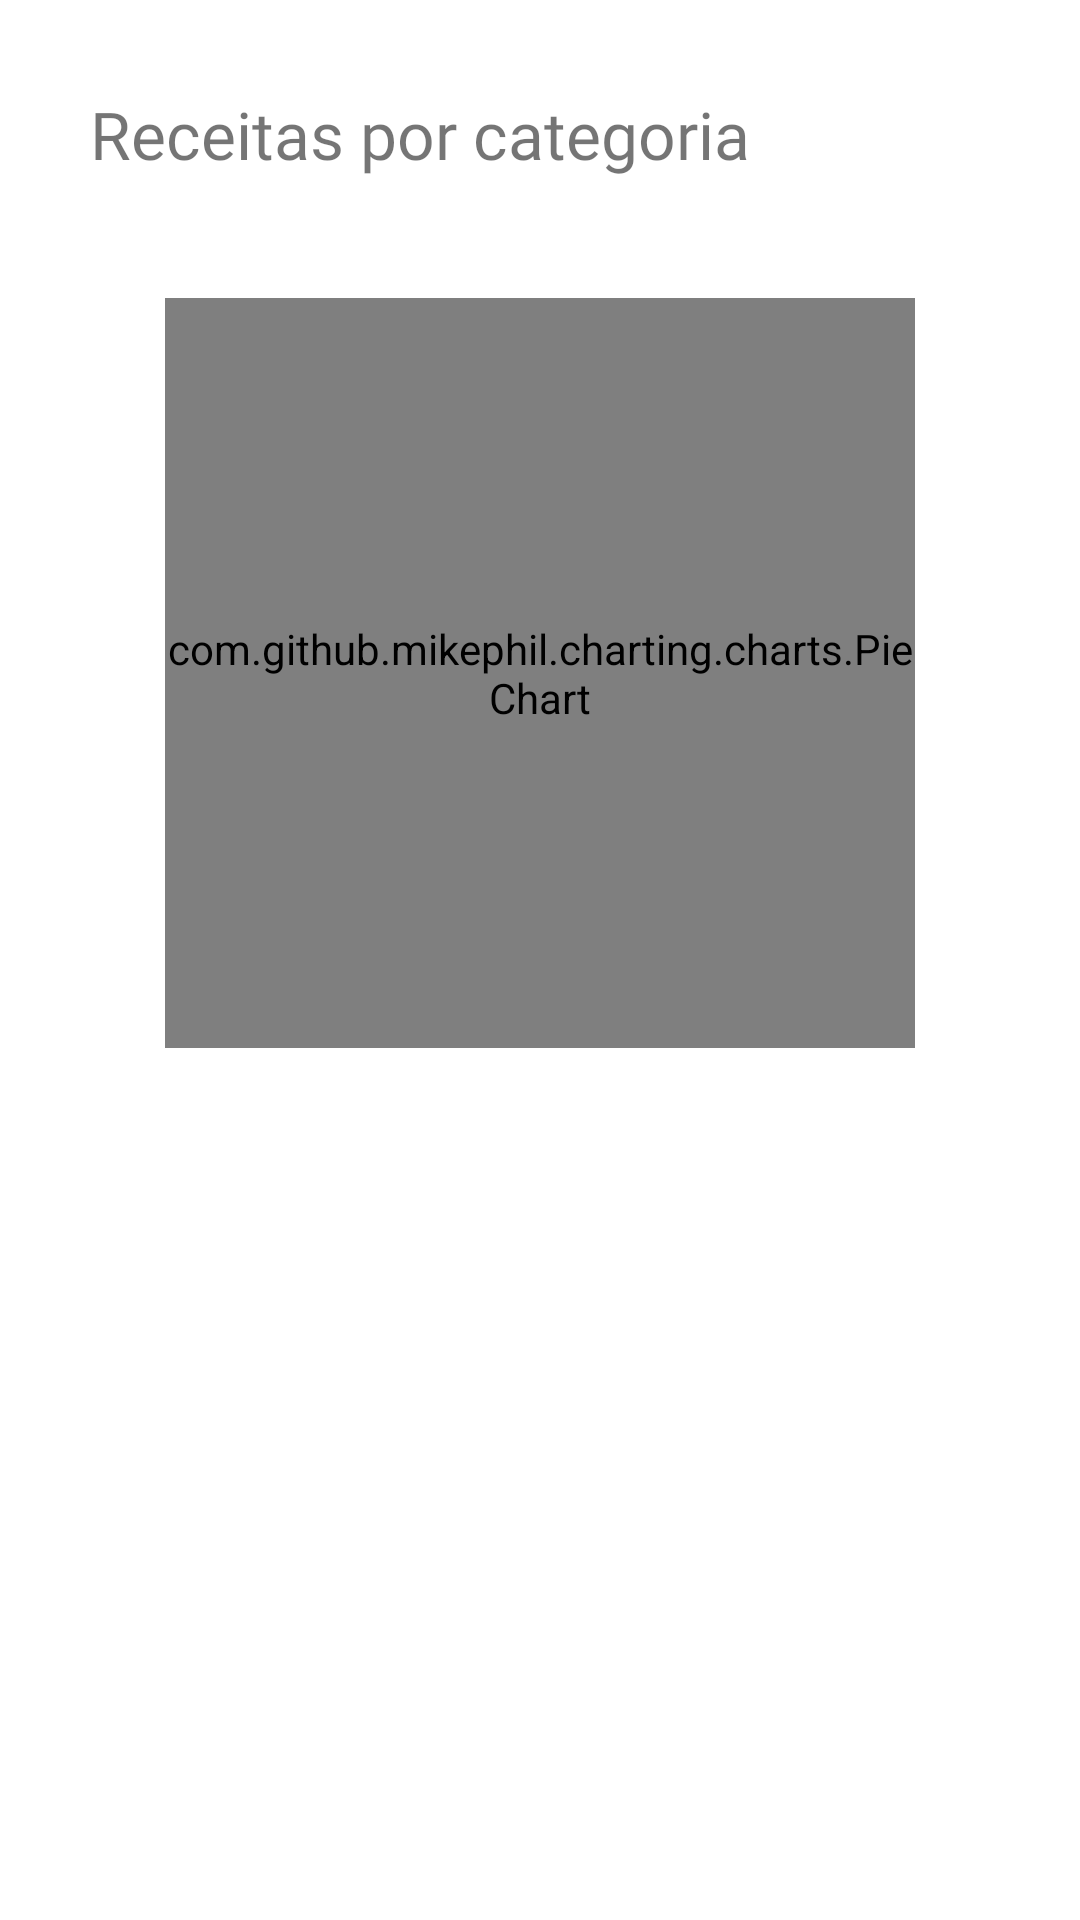

Produce the Android XML layout that renders to this screen, including the resource entries it uses.
<!-- AndroidManifest.xml: application theme Theme.MyBillsReport -->
<!-- res/layout/receitas_por_categoria_layout.xml -->
<?xml version="1.0" encoding="utf-8"?>
<androidx.constraintlayout.widget.ConstraintLayout xmlns:android="http://schemas.android.com/apk/res/android"
    xmlns:app="http://schemas.android.com/apk/res-auto"
    android:layout_width="match_parent"
    android:layout_height="wrap_content">

    <LinearLayout
        android:id="@+id/layoutReceitasPorCategoria"
        android:layout_width="0dp"
        android:layout_height="wrap_content"
        android:orientation="vertical"
        android:paddingLeft="30dp"
        android:paddingTop="30dp"
        android:paddingRight="30dp"
        app:layout_constraintEnd_toEndOf="parent"
        app:layout_constraintStart_toStartOf="parent"
        app:layout_constraintTop_toTopOf="parent">

        <TextView
            android:id="@+id/textView16"
            android:layout_width="match_parent"
            android:layout_height="wrap_content"
            android:layout_marginBottom="20dp"
            android:fontFamily="@font/roboto_light"
            android:text="Receitas por categoria"
            android:textSize="22sp" />

        <LinearLayout
            android:layout_width="match_parent"
            android:layout_height="wrap_content"
            android:background="@drawable/background_login_data"
            android:orientation="vertical">

            <com.github.mikephil.charting.charts.PieChart
                android:id="@+id/chartPieReceita"
                android:layout_width="250dp"
                android:layout_height="250dp"
                android:layout_gravity="center"
                android:layout_marginLeft="20dp"
                android:layout_marginTop="20dp"
                android:layout_marginRight="20dp"
                android:layout_marginBottom="20dp" />
        </LinearLayout>
    </LinearLayout>
</androidx.constraintlayout.widget.ConstraintLayout>
<!-- resources referenced by this layout -->
<resources>
  <style name="Theme.MyBillsReport" parent="Theme.MaterialComponents.DayNight.NoActionBar">
          
          <item name="colorPrimary">@color/teal_200</item>
          <item name="colorPrimaryVariant">@color/teal_700</item>
          <item name="colorOnPrimary">@color/white</item>
          
          <item name="colorSecondary">@color/teal_200</item>
          <item name="colorSecondaryVariant">@color/teal_700</item>
          <item name="colorOnSecondary">@color/black</item>
          
          <item name="android:statusBarColor" tools:targetApi="l">?attr/colorPrimaryVariant</item>
          
          <item name="waveColour">@color/white</item>
      </style>
  <color name="teal_200">#FF03DAC5</color>
  <color name="teal_700">#FF018786</color>
  <color name="white">#FFFFFFFF</color>
  <color name="black">#FF000000</color>
</resources>
